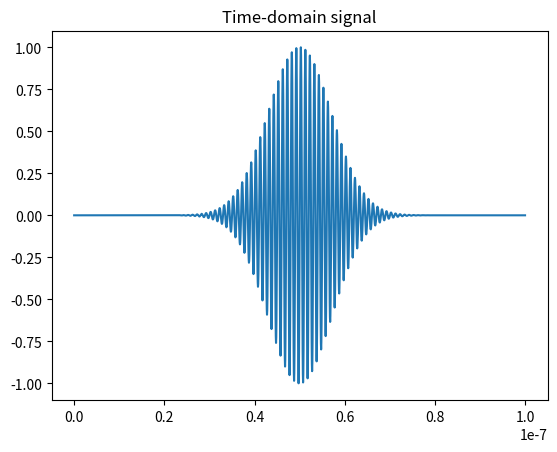
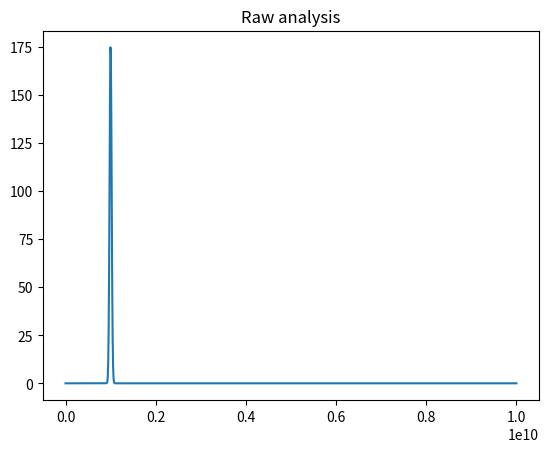
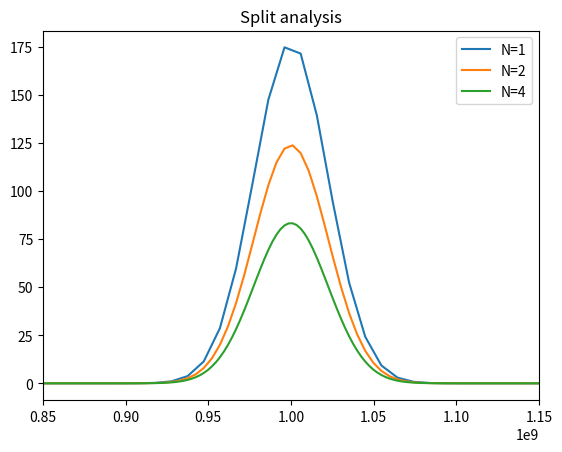

Source code (Python) for these figures, in order:
# -*- coding: utf-8 -*-
"""
Created on Mon Nov 19 09:12:11 2018

[redacted]
"""

import numpy as np
import matplotlib.pyplot as plt
from scipy.signal import butter, lfilter
from scipy.constants import pi

def FourierThis(x,dt,NFFT=2048,N=1):
    #Split the input signal in N parts (reducing the sampling rate N times)
    #Calculate the fft for each part
    #Average the results
    
    #The frequency resolution improves this way !??
    #No! Mayve the noise improves though
    Fs =  1/(N*dt)
    Nfreqs = int(NFFT/2+1)
    freqs = np.linspace(0.0,Fs/2,Nfreqs)
    X = np.zeros(freqs.size)

    L = x.size
    for k in range(N):
        tk = np.arange(k,L,N)
        xk = x[tk]
        X = X + np.fft.rfft(xk,NFFT)
    
    X = X/np.sqrt(N)    
    return X, freqs

def FTX(x,dt,NFFT=2048):
    #Calculates the Fourier Transform for real time signals
    Fs =  1/dt
    Nfreqs = int(NFFT/2+1)
    freqs = np.linspace(0.0,Fs/2,Nfreqs)
    X = np.fft.rfft(x, NFFT)
    return X, freqs

def IFTX(X,df,NFFT=2048):
    #Calculates the Fourier Transform for real time signals
    dt =  1/df
    Nt = NFFT
    times = np.linspace(0.0, dt, Nt)
    X = np.fft.irfft(X, NFFT)
    return X, times

def FourierEnergy(X):
    #Calculate the energy of a one-sided Fourier transform
    X = np.abs(X)
    NFFT = 2*len(X)
    Energy = (X[0]**2 + 2*np.sum(X[1:]**2))/NFFT
    return Energy

def find_nearest_index(array, value):
    array = np.asarray(array)
    idx = (np.abs(array - value)).argmin()
    return idx

def butter_lowpass(cutoff, fs, order=5):
    nyq = 0.5 * fs
    normal_cutoff = cutoff / nyq
    b, a = butter(order, normal_cutoff, btype='low', analog=False)
    return b, a

def butter_lowpass_filter(data, cutoff, fs, order=5):
    b, a = butter_lowpass(cutoff, fs, order=order)
    y = lfilter(b, a, data)
    return y

def detector(y_field, fs, bw=100e9, order=6):
    y_detect = butter_lowpass_filter(y_field**2, bw, fs, order)
    return y_detect

###############################################################################
###############################################################################

# Test function for module  
def _test_FourierThis():
    
    #Create signal
    f0 = 1e9
    w = 2*pi*f0
    bw = 0.1e9; #Aprox
    Fs = 20*f0
    
    tau = 1/bw;
    t0 = 5*tau    
    dt = 1/Fs
    N = 2000
    t = np.arange(0,N*dt,dt)
    x = np.sin(w*t)*np.exp(-((t-t0)/tau)**2)
    fig = plt.figure()
    ax = fig.add_subplot(111)
    ax.plot(t,x)
    ax.set_title('Time-domain signal')
    
    #Analyze
    X,freqs = FourierThis(x,dt)
    fig = plt.figure()
    ax = fig.add_subplot(111)
    ax.plot(freqs,np.abs(X))
    ax.set_title('Raw analysis')
    
    #Split analysis
    fig = plt.figure()
    ax = fig.add_subplot(111)
    ax.set_title('Split analysis')
    
    X,freqs = FourierThis(x,dt,N=1) 
    ax.plot(freqs,np.abs(X))
    
    X,freqs = FourierThis(x,dt,N=2)
    ax.plot(freqs,np.abs(X))
    
    X,freqs = FourierThis(x,dt,N=4)
    ax.plot(freqs,np.abs(X))
    
    ax.legend(['N=1', 'N=2', 'N=4'])
    ax.set_xlim(0.85e9,1.15e9)

if __name__ == '__main__':
    _test_FourierThis()